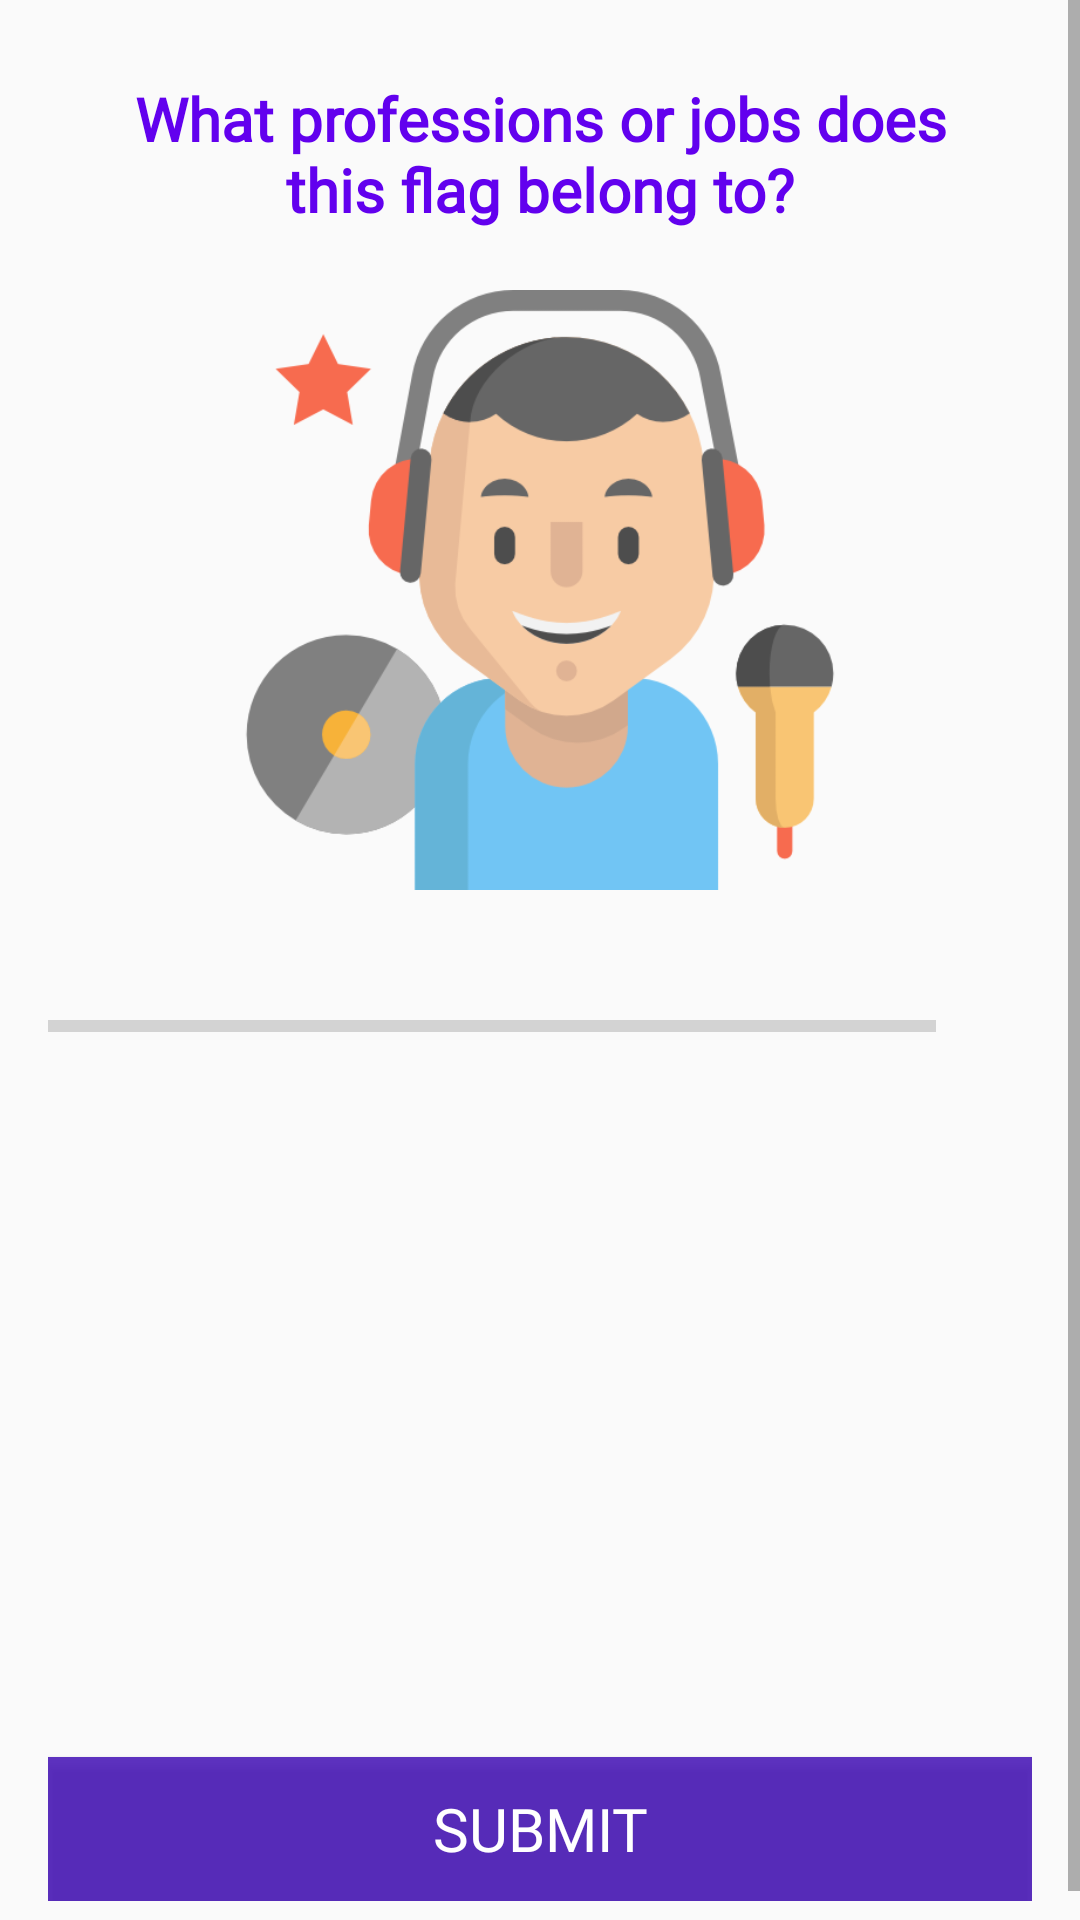

Produce the Android XML layout that renders to this screen, including the resource entries it uses.
<!-- AndroidManifest.xml: activity theme NoActionBar -->
<!-- res/layout/activity_quiz_questions.xml -->
<?xml version="1.0" encoding="utf-8"?>
<ScrollView
    xmlns:android="http://schemas.android.com/apk/res/android"
    xmlns:app="http://schemas.android.com/apk/res-auto"
    xmlns:tools="http://schemas.android.com/tools"
    android:layout_width="match_parent"
    android:layout_height="match_parent"
    android:fillViewport="true"
    tools:context=".QuizQuestionsActivity">

    <LinearLayout
        android:layout_width="match_parent"
        android:layout_height="wrap_content"
        android:orientation="vertical"
        android:padding="16dp"
        android:gravity="center">

        <TextView
            android:layout_width="match_parent"
            android:layout_height="wrap_content"
            android:id="@+id/tv_questions"
            android:layout_margin="10dp"
            style="@style/text3"
            android:text="@string/questions"
            android:gravity="center"/>

        <ImageView
            android:id="@+id/iv_img"
            android:layout_width="200dp"
            android:layout_height="200dp"
            android:layout_marginTop="10dp"
            android:src="@drawable/dj"
            android:contentDescription="image" />

        <LinearLayout
            android:layout_width="match_parent"
            android:layout_height="wrap_content"
            android:id="@+id/ll_details"
            android:orientation="horizontal"
            android:layout_marginTop="16dp"
            android:gravity="center_vertical">

            <ProgressBar
                style="?android:attr/progressBarStyleHorizontal"
                android:layout_width="0dp"
                android:layout_height="wrap_content"
                android:layout_weight="1"
                android:max="10"
                android:id="@+id/pg"
                android:minHeight="50dp"
                android:indeterminate="false"
                android:progress="0"/>
            <TextView
                android:layout_width="wrap_content"
                android:layout_height="wrap_content"
                android:id="@+id/tv_progress"
                android:padding="16dp"
                android:gravity="center"
                android:textColorHint="@color/hint"
                style="@style/text3"
                tools:text="0/10"/>

        </LinearLayout>

        <TextView
            android:layout_width="match_parent"
            android:layout_height="wrap_content"
            android:id="@+id/tv_option_one"
            style="@style/choose"
            tools:text="Singer"/>

        <TextView
            android:layout_width="match_parent"
            android:layout_height="wrap_content"
            android:id="@+id/tv_option_two"
            style="@style/choose"
            tools:text="Miner"/>

        <TextView
            android:layout_width="match_parent"
            android:layout_height="wrap_content"
            android:id="@+id/tv_option_three"
            style="@style/choose"
            tools:text="Miner"/>

        <TextView
            android:layout_width="match_parent"
            android:layout_height="wrap_content"
            android:id="@+id/tv_option_four"
            style="@style/choose"
            tools:text="Miner"/>

        <Button
            android:id="@+id/btn_submit"
            android:layout_width="match_parent"
            android:layout_height="wrap_content"
            android:layout_marginTop="10dp"
            android:text="@string/submit"
            style="@style/btn_text"/>


    </LinearLayout>

</ScrollView>
<!-- resources referenced by this layout -->
<resources>
  <color name="hint">#7A8089</color>
  <!-- drawable dj: png bitmap (drawable, 35204 bytes) -->
  <string name="questions">What professions or jobs does this flag belong to?</string>
  <string name="submit">Submit</string>
  <style name="btn_text">
          <item name="android:fontFamily">@font/poppins_bold</item>
          <item name="android:textColor">@color/white</item>
          <item name="android:textSize">20sp</item>
          <item name="android:background">#CA3700B3</item>
      </style>
  <style name="choose">
          <item name="android:layout_marginStart">10dp</item>
          <item name="android:layout_marginTop">2dp</item>
          <item name="android:layout_marginEnd">10dp</item>
          <item name="android:layout_marginBottom">10dp</item>
          <item name="android:fontFamily">@font/poppins_bold</item>
          <item name="android:textColor">@color/colorPrimary</item>
          <item name="android:textColorHint">@color/hint</item>
          <item name="android:gravity">center</item>
          <item name="android:padding">10dp</item>
          <item name="android:background">@drawable/bg_choose</item>
  
      </style>
  <style name="text3">
          <item name="android:fontFamily">@font/amita</item>
          <item name="android:textColor">@color/colorPrimary</item>
          <item name="android:textStyle">bold</item>
          <item name="android:textSize">20sp</item>
      </style>
  <style name="NoActionBar" parent="Theme.AppCompat.Light.NoActionBar">
          <item name="colorPrimary">@color/colorPrimary</item>
          <item name="colorPrimaryDark">@color/colorPrimaryDark</item>
          <item name="colorAccent">@color/colorAccent</item>
      </style>
  <color name="white">#ffffff</color>
  <color name="colorPrimary">#6200EE</color>
  <color name="colorPrimaryDark">#3700B3</color>
  <color name="colorAccent">#03DAC5</color>
</resources>
